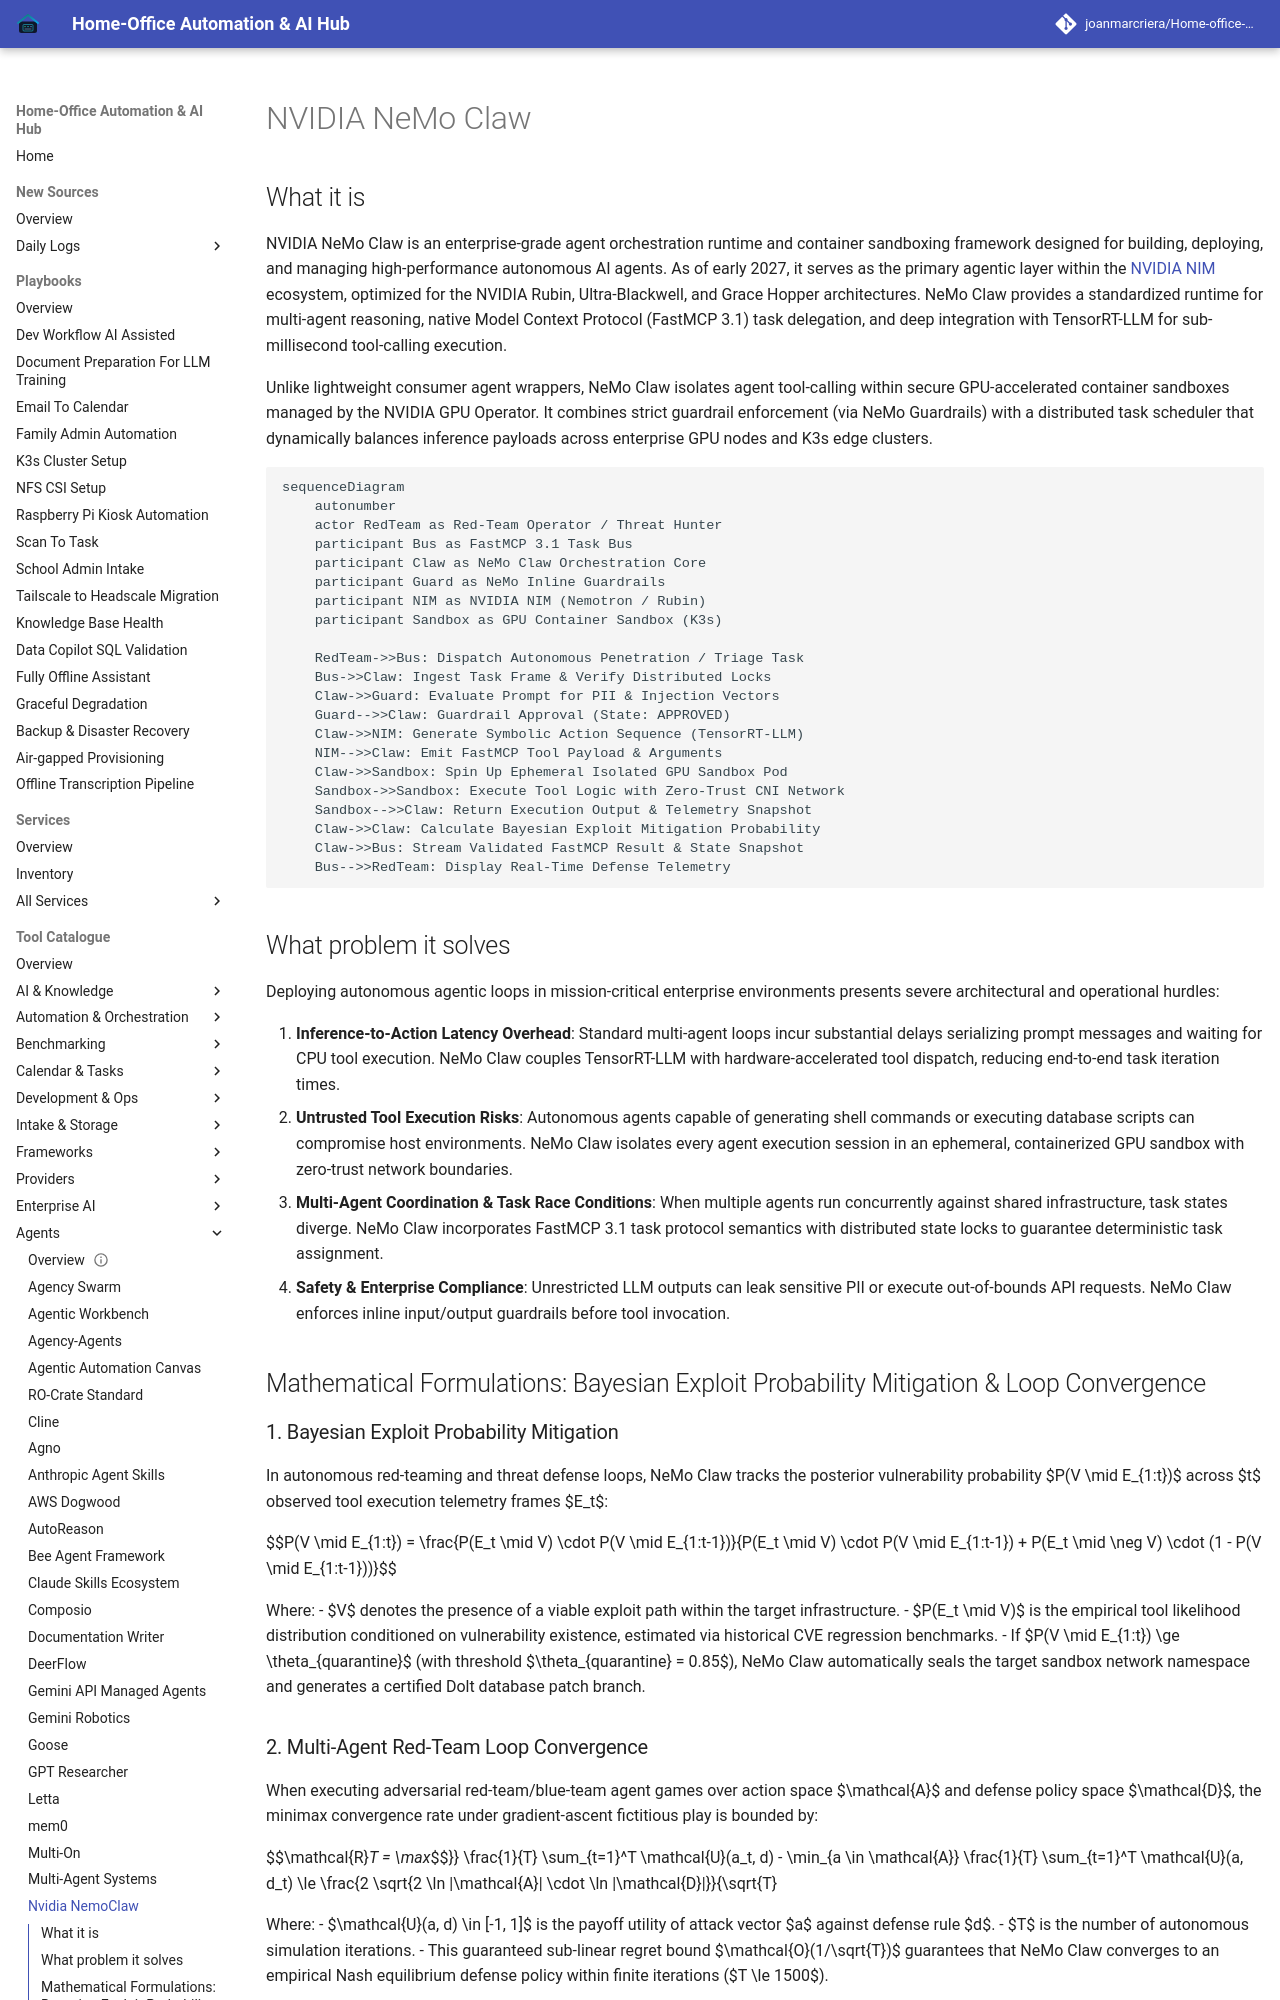

repository: joanmarcriera/Home-office-automations · page: tools/agents/nemoclaw/index.html · generator: mkdocs

# NVIDIA NeMo Claw

## What it is
NVIDIA NeMo Claw is an enterprise-grade agent orchestration runtime and container sandboxing framework designed for building, deploying, and managing high-performance autonomous AI agents. As of early 2027, it serves as the primary agentic layer within the [NVIDIA NIM](../providers/nvidia.md) ecosystem, optimized for the NVIDIA Rubin, Ultra-Blackwell, and Grace Hopper architectures. NeMo Claw provides a standardized runtime for multi-agent reasoning, native Model Context Protocol (FastMCP 3.1) task delegation, and deep integration with TensorRT-LLM for sub-millisecond tool-calling execution.

Unlike lightweight consumer agent wrappers, NeMo Claw isolates agent tool-calling within secure GPU-accelerated container sandboxes managed by the NVIDIA GPU Operator. It combines strict guardrail enforcement (via NeMo Guardrails) with a distributed task scheduler that dynamically balances inference payloads across enterprise GPU nodes and K3s edge clusters.

```mermaid
sequenceDiagram
    autonumber
    actor RedTeam as Red-Team Operator / Threat Hunter
    participant Bus as FastMCP 3.1 Task Bus
    participant Claw as NeMo Claw Orchestration Core
    participant Guard as NeMo Inline Guardrails
    participant NIM as NVIDIA NIM (Nemotron / Rubin)
    participant Sandbox as GPU Container Sandbox (K3s)

    RedTeam->>Bus: Dispatch Autonomous Penetration / Triage Task
    Bus->>Claw: Ingest Task Frame & Verify Distributed Locks
    Claw->>Guard: Evaluate Prompt for PII & Injection Vectors
    Guard-->>Claw: Guardrail Approval (State: APPROVED)
    Claw->>NIM: Generate Symbolic Action Sequence (TensorRT-LLM)
    NIM-->>Claw: Emit FastMCP Tool Payload & Arguments
    Claw->>Sandbox: Spin Up Ephemeral Isolated GPU Sandbox Pod
    Sandbox->>Sandbox: Execute Tool Logic with Zero-Trust CNI Network
    Sandbox-->>Claw: Return Execution Output & Telemetry Snapshot
    Claw->>Claw: Calculate Bayesian Exploit Mitigation Probability
    Claw->>Bus: Stream Validated FastMCP Result & State Snapshot
    Bus-->>RedTeam: Display Real-Time Defense Telemetry
```

## What problem it solves
Deploying autonomous agentic loops in mission-critical enterprise environments presents severe architectural and operational hurdles:

1. **Inference-to-Action Latency Overhead**: Standard multi-agent loops incur substantial delays serializing prompt messages and waiting for CPU tool execution. NeMo Claw couples TensorRT-LLM with hardware-accelerated tool dispatch, reducing end-to-end task iteration times.
2. **Untrusted Tool Execution Risks**: Autonomous agents capable of generating shell commands or executing database scripts can compromise host environments. NeMo Claw isolates every agent execution session in an ephemeral, containerized GPU sandbox with zero-trust network boundaries.
3. **Multi-Agent Coordination & Task Race Conditions**: When multiple agents run concurrently against shared infrastructure, task states diverge. NeMo Claw incorporates FastMCP 3.1 task protocol semantics with distributed state locks to guarantee deterministic task assignment.
4. **Safety & Enterprise Compliance**: Unrestricted LLM outputs can leak sensitive PII or execute out-of-bounds API requests. NeMo Claw enforces inline input/output guardrails before tool invocation.

## Mathematical Formulations: Bayesian Exploit Probability Mitigation & Loop Convergence
